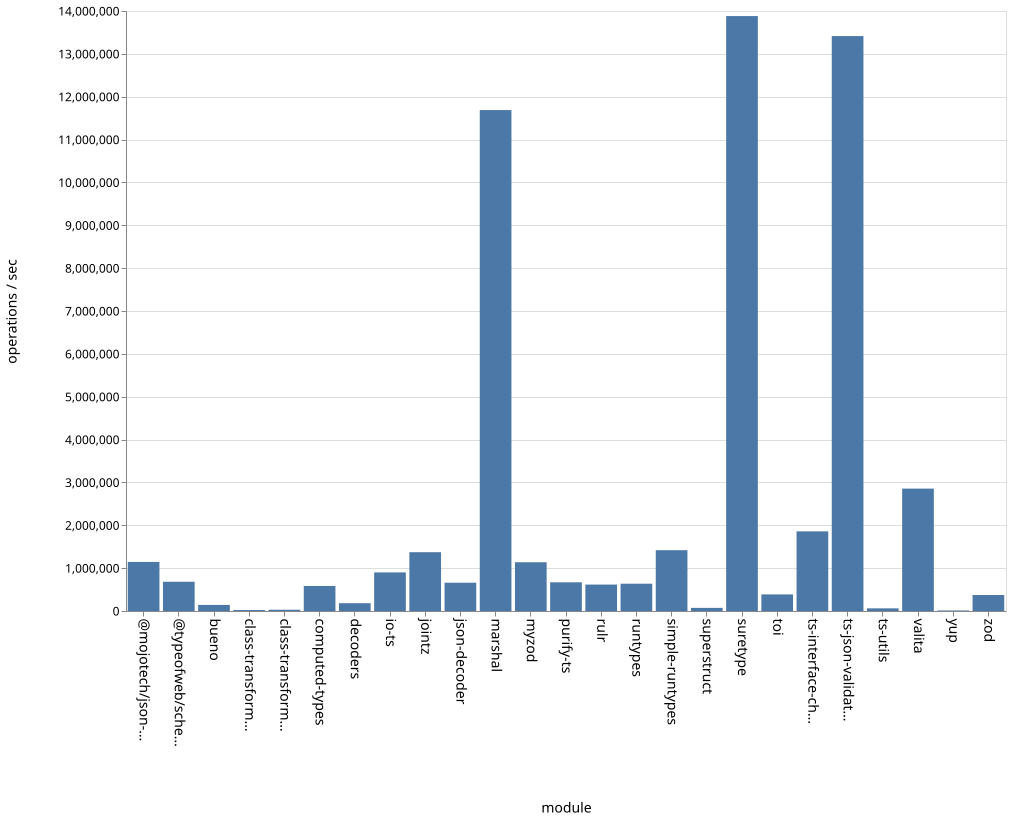

The table this chart was drawn from, first rows:
name, ops
bueno, 141889
class-transformer-validator-async, 22538
class-transformer-validator-sync, 29392
computed-types, 584231
decoders, 181750
io-ts, 900313
jointz, 1372125
json-decoder, 659857
marshal, 11688569
@mojotech/json-type-validation, 1145096
myzod, 1138151
purify-ts, 669558
rulr, 616612
runtypes, 637275
simple-runtypes, 1418975
superstruct, 73010
suretype, 13881826
toi, 386980
ts-interface-checker, 1857969
ts-json-validator, 13414883
ts-utils, 61931
@typeofweb/schema, 682241
valita, 2855915
yup, 12476
zod, 372896
